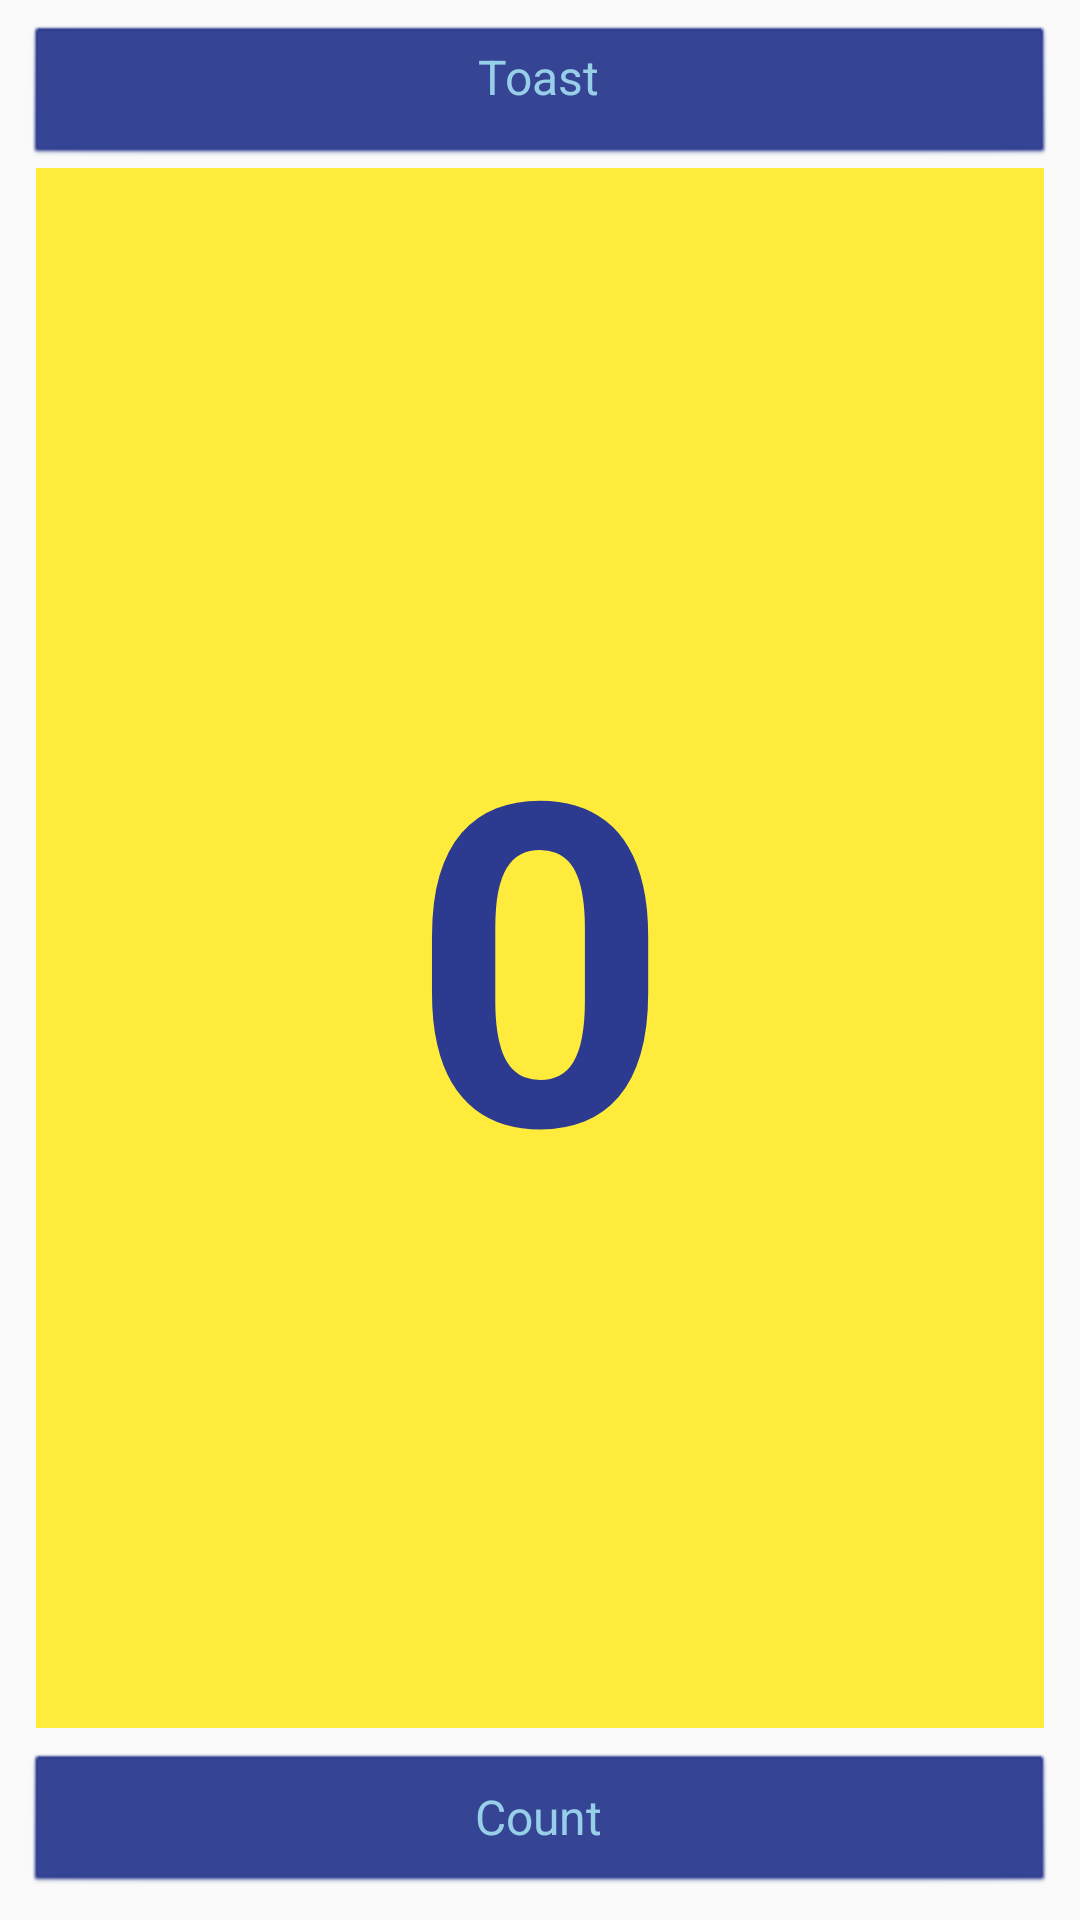

Write the Android layout XML for this screen, with the resource values it uses.
<!-- AndroidManifest.xml: application theme Theme.AndersenLesson2 -->
<!-- res/layout/activity_lesson1_2_a_activity.xml -->
<?xml version="1.0" encoding="utf-8"?>
<androidx.constraintlayout.widget.ConstraintLayout xmlns:android="http://schemas.android.com/apk/res/android"
    xmlns:app="http://schemas.android.com/apk/res-auto"
    xmlns:tools="http://schemas.android.com/tools"
    android:layout_width="match_parent"
    android:layout_height="match_parent"
    android:padding="@dimen/default_padding"
    tools:context=".Lesson1_2_A_Activity">

    <Button
        android:id="@+id/btn_toast"
        style="@style/btn_default_style"
        android:gravity="center_horizontal"
        android:text="@string/btn_toast_text"
        app:layout_constraintEnd_toEndOf="parent"
        app:layout_constraintStart_toStartOf="parent"
        app:layout_constraintTop_toTopOf="parent" />

    <FrameLayout
        android:id="@+id/frame_layout_counter"
        android:layout_width="match_parent"
        android:layout_height="0dp"
        android:layout_marginStart="4dp"
        android:layout_marginEnd="4dp"
        android:layout_marginBottom="8dp"
        android:background="@color/frame_layout_counter_background"
        app:layout_constraintBottom_toTopOf="@+id/btn_count"
        app:layout_constraintEnd_toEndOf="@+id/btn_toast"
        app:layout_constraintStart_toStartOf="@+id/btn_toast"
        app:layout_constraintTop_toBottomOf="@+id/btn_toast">

        <TextView
            android:id="@+id/tv_count"
            android:layout_width="match_parent"
            android:layout_height="match_parent"
            android:gravity="center"
            android:text="@string/count_initial_value"
            android:textColor="@color/btn_and_tv_main_color"
            android:textSize="@dimen/tv_count"
            android:textStyle="bold" />
    </FrameLayout>

    <Button
        android:id="@+id/btn_count"
        style="@style/btn_default_style"
        android:layout_width="0dp"
        android:layout_height="wrap_content"
        android:gravity="center"
        android:text="@string/btn_count_text"
        app:layout_constraintBottom_toBottomOf="parent"
        app:layout_constraintEnd_toEndOf="parent"
        app:layout_constraintStart_toStartOf="parent" />
</androidx.constraintlayout.widget.ConstraintLayout>
<!-- resources referenced by this layout -->
<resources>
  <color name="btn_and_tv_main_color">#2C3B8F</color>
  <color name="frame_layout_counter_background">#FFEB3B</color>
  <dimen name="default_padding">8dp</dimen>
  <dimen name="tv_count">150sp</dimen>
  <string name="btn_count_text">Count</string>
  <string name="btn_toast_text">Toast</string>
  <string name="count_initial_value">0</string>
  <style name="btn_default_style" parent="@android:style/Widget.Button">&gt;
          <item name="android:gravity">left</item>
          <item name="android:textColor">@color/btn_in_main_activity_text_color</item>
          <item name="backgroundTint">@color/btn_and_tv_main_color</item>
          <item name="android:textSize">@dimen/btn_in_main_activity_text_size</item>
          <item name="android:layout_marginStart">@dimen/default_btn_margin_start</item>
          <item name="android:layout_width">match_parent</item>
          <item name="android:layout_height">wrap_content</item>
          <item name="cornerRadius">@dimen/btn_default_corner_radius</item>
      </style>
  <style name="Theme.AndersenLesson2" parent="Theme.AppCompat.DayNight.DarkActionBar">
          
          <item name="colorPrimary">#13022C</item>
          <item name="colorPrimaryVariant">@color/purple_700</item>
          <item name="colorOnPrimary">@color/white</item>
          
          <item name="colorSecondary">@color/teal_200</item>
          <item name="colorSecondaryVariant">@color/teal_700</item>
          <item name="colorOnSecondary">@color/black</item>
          
          <item name="android:statusBarColor" tools:targetApi="l">?attr/colorPrimaryVariant</item>
          
          <item name="android:windowFullscreen">true</item>
      </style>
  <color name="btn_in_main_activity_text_color">#98CFE8</color>
  <dimen name="btn_in_main_activity_text_size">16sp</dimen>
  <dimen name="default_btn_margin_start">0dp</dimen>
  <dimen name="btn_default_corner_radius">6dp</dimen>
  <color name="purple_700">#FF3700B3</color>
  <color name="white">#FFFFFFFF</color>
  <color name="teal_200">#FF03DAC5</color>
  <color name="teal_700">#FF018786</color>
  <color name="black">#FF000000</color>
</resources>
